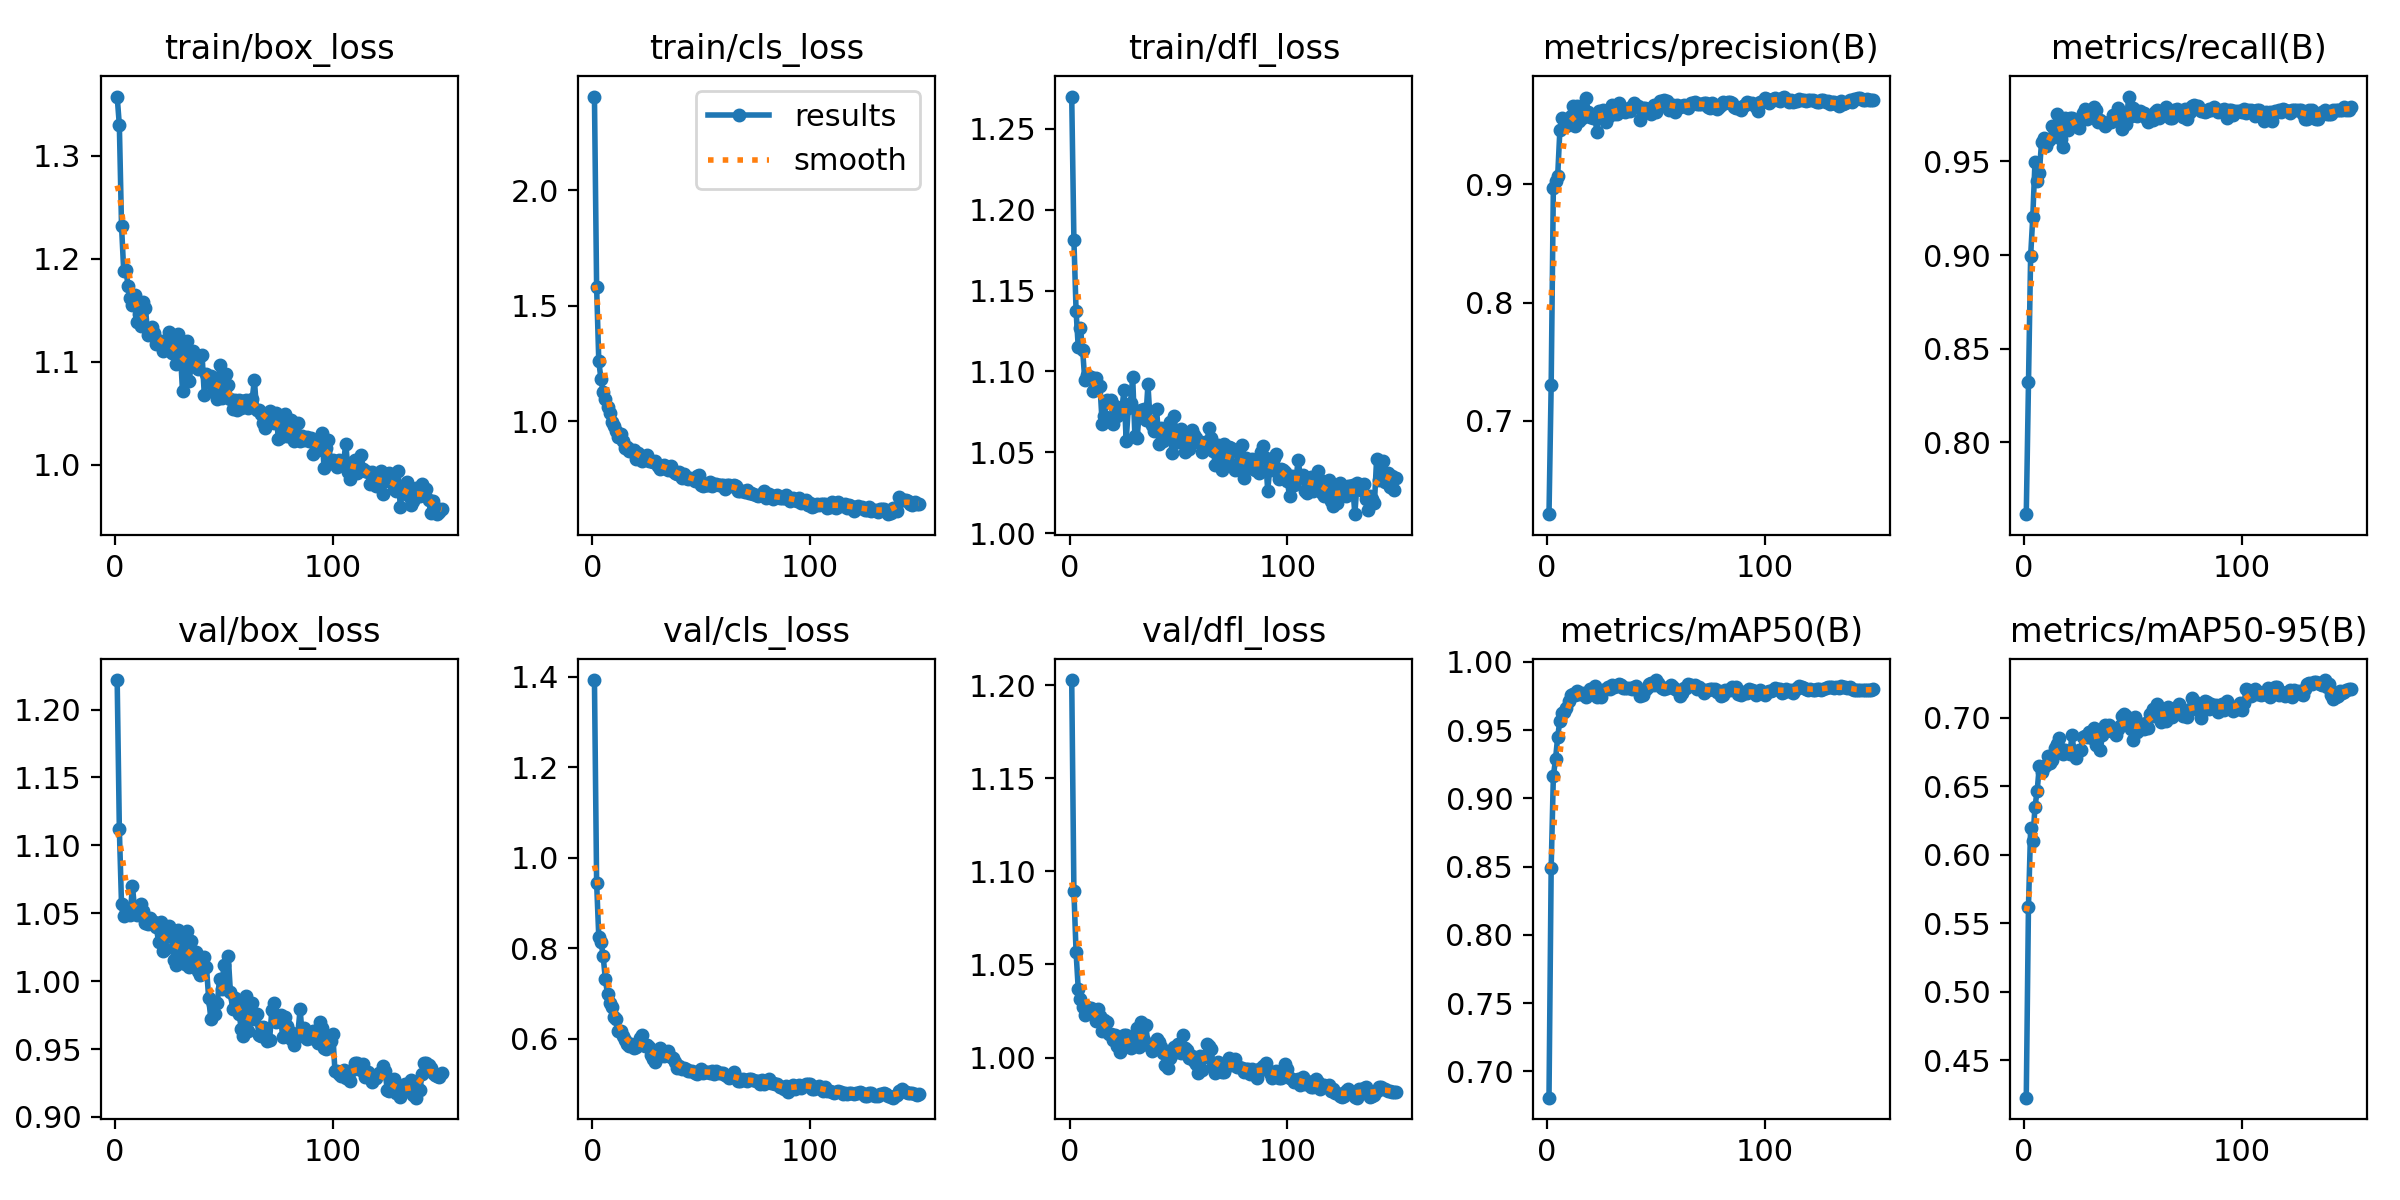

Values plotted in this chart, from the file beside it:
epoch, time, train/box_loss, train/cls_loss, train/dfl_loss, metrics/precision(B), metrics/recall(B), metrics/mAP50(B), metrics/mAP50-95(B), val/box_loss, val/cls_loss, val/dfl_loss, lr/pg0, lr/pg1, lr/pg2, lr/pg3, lr/pg4, lr/pg5, lr/pg6, lr/pg7
1, 11.15, 1.358, 2.406, 1.27, 0.6211, 0.7617, 0.6807, 0.4226, 1.222, 1.393, 1.203, 0.001092, 0.0003641, 0.001092, 0.0003641, 0.001092, 0.0003641, 0.001092, 0.0003641
2, 20.46, 1.33, 1.58, 1.181, 0.7301, 0.8321, 0.849, 0.5617, 1.112, 0.9449, 1.089, 0.002189, 0.0007295, 0.002189, 0.0007295, 0.002189, 0.0007295, 0.002189, 0.0007295
3, 29.79, 1.232, 1.258, 1.137, 0.8968, 0.8993, 0.9163, 0.6195, 1.057, 0.8238, 1.057, 0.00327, 0.00109, 0.00327, 0.00109, 0.00327, 0.00109, 0.00327, 0.00109
4, 38.78, 1.188, 1.182, 1.115, 0.903, 0.9205, 0.9288, 0.6103, 1.048, 0.8143, 1.037, 0.003267, 0.001089, 0.003267, 0.001089, 0.003267, 0.001089, 0.003267, 0.001089
5, 48.01, 1.189, 1.124, 1.127, 0.9074, 0.9498, 0.9453, 0.6352, 1.052, 0.783, 1.031, 0.003245, 0.001082, 0.003245, 0.001082, 0.003245, 0.001082, 0.003245, 0.001082
6, 57.17, 1.174, 1.097, 1.113, 0.9461, 0.9397, 0.9571, 0.6466, 1.049, 0.7312, 1.027, 0.003223, 0.001074, 0.003223, 0.001074, 0.003223, 0.001074, 0.003223, 0.001074
7, 66.45, 1.162, 1.06, 1.095, 0.9564, 0.944, 0.9627, 0.6652, 1.049, 0.6985, 1.023, 0.003201, 0.001067, 0.003201, 0.001067, 0.003201, 0.001067, 0.003201, 0.001067
8, 75.74, 1.155, 1.033, 1.098, 0.949, 0.9601, 0.963, 0.6605, 1.07, 0.6796, 1.027, 0.003179, 0.00106, 0.003179, 0.00106, 0.003179, 0.00106, 0.003179, 0.00106
9, 84.77, 1.165, 0.9946, 1.096, 0.949, 0.9625, 0.9665, 0.6642, 1.053, 0.6702, 1.025, 0.003157, 0.001052, 0.003157, 0.001052, 0.003157, 0.001052, 0.003157, 0.001052
10, 93.84, 1.139, 0.9796, 1.097, 0.9536, 0.9583, 0.9717, 0.6659, 1.049, 0.6484, 1.027, 0.003135, 0.001045, 0.003135, 0.001045, 0.003135, 0.001045, 0.003135, 0.001045
11, 102.9, 1.146, 0.956, 1.088, 0.9575, 0.961, 0.976, 0.6721, 1.055, 0.6424, 1.025, 0.003113, 0.001038, 0.003113, 0.001038, 0.003113, 0.001038, 0.003113, 0.001038
12, 111.9, 1.134, 0.9296, 1.096, 0.9661, 0.9619, 0.9768, 0.6668, 1.057, 0.6169, 1.02, 0.003091, 0.00103, 0.003091, 0.00103, 0.003091, 0.00103, 0.003091, 0.00103
13, 121.5, 1.158, 0.9417, 1.091, 0.9497, 0.9688, 0.9755, 0.6696, 1.052, 0.6176, 1.026, 0.003069, 0.001023, 0.003069, 0.001023, 0.003069, 0.001023, 0.003069, 0.001023
14, 130.7, 1.152, 0.9137, 1.091, 0.966, 0.968, 0.979, 0.6778, 1.043, 0.6066, 1.022, 0.003047, 0.001016, 0.003047, 0.001016, 0.003047, 0.001016, 0.003047, 0.001016
15, 139.8, 1.126, 0.884, 1.067, 0.9532, 0.9751, 0.9768, 0.6813, 1.042, 0.5965, 1.014, 0.003025, 0.001008, 0.003025, 0.001008, 0.003025, 0.001008, 0.003025, 0.001008
16, 148.8, 1.131, 0.8883, 1.073, 0.9557, 0.9707, 0.977, 0.6852, 1.046, 0.5882, 1.02, 0.003003, 0.001001, 0.003003, 0.001001, 0.003003, 0.001001, 0.003003, 0.001001
17, 157.7, 1.133, 0.8696, 1.082, 0.9604, 0.9622, 0.9756, 0.6773, 1.044, 0.5827, 1.019, 0.002981, 0.0009937, 0.002981, 0.0009937, 0.002981, 0.0009937, 0.002981, 0.0009937
18, 167, 1.128, 0.8747, 1.082, 0.973, 0.9577, 0.9744, 0.674, 1.043, 0.5889, 1.013, 0.002959, 0.0009863, 0.002959, 0.0009863, 0.002959, 0.0009863, 0.002959, 0.0009863
19, 176.1, 1.118, 0.8762, 1.082, 0.9615, 0.9729, 0.9783, 0.6768, 1.04, 0.5779, 1.013, 0.002937, 0.000979, 0.002937, 0.000979, 0.002937, 0.000979, 0.002937, 0.000979
20, 185, 1.121, 0.8373, 1.068, 0.9572, 0.9666, 0.9805, 0.6748, 1.029, 0.5809, 1.01, 0.002915, 0.0009717, 0.002915, 0.0009717, 0.002915, 0.0009717, 0.002915, 0.0009717
21, 194, 1.12, 0.8613, 1.079, 0.9563, 0.973, 0.9778, 0.6739, 1.044, 0.5865, 1.012, 0.002893, 0.0009643, 0.002893, 0.0009643, 0.002893, 0.0009643, 0.002893, 0.0009643
22, 202.8, 1.111, 0.8473, 1.072, 0.9573, 0.9732, 0.982, 0.6873, 1.022, 0.6005, 1.006, 0.002871, 0.000957, 0.002871, 0.000957, 0.002871, 0.000957, 0.002871, 0.000957
23, 212.2, 1.116, 0.8281, 1.074, 0.9447, 0.97, 0.974, 0.6745, 1.024, 0.6077, 1.003, 0.002849, 0.0009497, 0.002849, 0.0009497, 0.002849, 0.0009497, 0.002849, 0.0009497
24, 221.4, 1.12, 0.8382, 1.077, 0.9624, 0.9718, 0.9761, 0.6704, 1.033, 0.5827, 1.006, 0.002827, 0.0009424, 0.002827, 0.0009424, 0.002827, 0.0009424, 0.002827, 0.0009424
25, 230.3, 1.129, 0.8507, 1.088, 0.9611, 0.9677, 0.9741, 0.6768, 1.041, 0.585, 1.012, 0.002805, 0.000935, 0.002805, 0.000935, 0.002805, 0.000935, 0.002805, 0.000935
26, 239.3, 1.109, 0.8246, 1.057, 0.9627, 0.9721, 0.9796, 0.6766, 1.032, 0.5804, 1.012, 0.002783, 0.0009277, 0.002783, 0.0009277, 0.002783, 0.0009277, 0.002783, 0.0009277
27, 248.2, 1.125, 0.8257, 1.078, 0.9526, 0.9759, 0.9801, 0.6859, 1.016, 0.5638, 1.006, 0.002761, 0.0009204, 0.002761, 0.0009204, 0.002761, 0.0009204, 0.002761, 0.0009204
28, 257.1, 1.097, 0.8238, 1.081, 0.9574, 0.9778, 0.9816, 0.6871, 1.012, 0.5554, 1.005, 0.002739, 0.000913, 0.002739, 0.000913, 0.002739, 0.000913, 0.002739, 0.000913
29, 266, 1.127, 0.8262, 1.096, 0.9624, 0.9728, 0.9801, 0.6859, 1.038, 0.5477, 1.009, 0.002717, 0.0009057, 0.002717, 0.0009057, 0.002717, 0.0009057, 0.002717, 0.0009057
30, 274.9, 1.11, 0.8043, 1.06, 0.9667, 0.9747, 0.9834, 0.6895, 1.021, 0.5598, 1.012, 0.002695, 0.0008984, 0.002695, 0.0008984, 0.002695, 0.0008984, 0.002695, 0.0008984
31, 283.9, 1.072, 0.7936, 1.059, 0.9594, 0.9749, 0.9813, 0.6856, 1.034, 0.5784, 1.016, 0.002673, 0.000891, 0.002673, 0.000891, 0.002673, 0.000891, 0.002673, 0.000891
32, 292.8, 1.1, 0.7975, 1.074, 0.9598, 0.9788, 0.9826, 0.693, 1.013, 0.565, 1.006, 0.002651, 0.0008837, 0.002651, 0.0008837, 0.002651, 0.0008837, 0.002651, 0.0008837
33, 301.8, 1.12, 0.8088, 1.076, 0.9684, 0.9774, 0.9835, 0.6804, 1.037, 0.5619, 1.019, 0.002629, 0.0008764, 0.002629, 0.0008764, 0.002629, 0.0008764, 0.002629, 0.0008764
34, 310.7, 1.081, 0.8011, 1.077, 0.9618, 0.9712, 0.9829, 0.6882, 1.01, 0.5668, 1.009, 0.002607, 0.000869, 0.002607, 0.000869, 0.002607, 0.000869, 0.002607, 0.000869
35, 319.6, 1.096, 0.7897, 1.07, 0.9646, 0.9719, 0.9809, 0.6769, 1.03, 0.5729, 1.018, 0.002585, 0.0008617, 0.002585, 0.0008617, 0.002585, 0.0008617, 0.002585, 0.0008617
36, 328.6, 1.11, 0.8046, 1.092, 0.9612, 0.9708, 0.9811, 0.6875, 1.014, 0.5593, 1.007, 0.002563, 0.0008544, 0.002563, 0.0008544, 0.002563, 0.0008544, 0.002563, 0.0008544
37, 337.5, 1.1, 0.7813, 1.07, 0.9631, 0.9689, 0.981, 0.6948, 1.022, 0.5572, 1.007, 0.002541, 0.000847, 0.002541, 0.000847, 0.002541, 0.000847, 0.002541, 0.000847
38, 346.4, 1.093, 0.7732, 1.067, 0.9622, 0.9704, 0.981, 0.6926, 1.007, 0.547, 1.003, 0.002519, 0.0008397, 0.002519, 0.0008397, 0.002519, 0.0008397, 0.002519, 0.0008397
39, 355.4, 1.105, 0.7724, 1.063, 0.9667, 0.971, 0.9802, 0.6948, 1.004, 0.5342, 1.005, 0.002497, 0.0008324, 0.002497, 0.0008324, 0.002497, 0.0008324, 0.002497, 0.0008324
40, 364.3, 1.106, 0.7808, 1.077, 0.9688, 0.9709, 0.9813, 0.6907, 1.016, 0.5389, 1.01, 0.002475, 0.000825, 0.002475, 0.000825, 0.002475, 0.000825, 0.002475, 0.000825
41, 373.3, 1.068, 0.7542, 1.055, 0.9651, 0.9749, 0.9824, 0.6911, 1.018, 0.533, 1.009, 0.002453, 0.0008177, 0.002453, 0.0008177, 0.002453, 0.0008177, 0.002453, 0.0008177
42, 382.2, 1.088, 0.7714, 1.065, 0.9659, 0.9729, 0.9795, 0.6876, 1.01, 0.5349, 1.006, 0.002431, 0.0008104, 0.002431, 0.0008104, 0.002431, 0.0008104, 0.002431, 0.0008104
43, 391.2, 1.084, 0.7537, 1.057, 0.9544, 0.9785, 0.9751, 0.6922, 0.9876, 0.5333, 1.002, 0.002409, 0.000803, 0.002409, 0.000803, 0.002409, 0.000803, 0.002409, 0.000803
44, 400.1, 1.086, 0.7505, 1.061, 0.9644, 0.9756, 0.9757, 0.6943, 0.9724, 0.5284, 0.9958, 0.002387, 0.0007957, 0.002387, 0.0007957, 0.002387, 0.0007957, 0.002387, 0.0007957
45, 409.1, 1.077, 0.7525, 1.061, 0.9642, 0.967, 0.9797, 0.7014, 0.9833, 0.5278, 0.9942, 0.002365, 0.0007884, 0.002365, 0.0007884, 0.002365, 0.0007884, 0.002365, 0.0007884
46, 418, 1.07, 0.7493, 1.069, 0.964, 0.9718, 0.9811, 0.7029, 0.9757, 0.5272, 0.9998, 0.002343, 0.000781, 0.002343, 0.000781, 0.002343, 0.000781, 0.002343, 0.000781
47, 427, 1.064, 0.7408, 1.05, 0.9638, 0.9702, 0.9839, 0.7012, 0.9839, 0.5248, 1.004, 0.002321, 0.0007737, 0.002321, 0.0007737, 0.002321, 0.0007737, 0.002321, 0.0007737
48, 435.9, 1.097, 0.7623, 1.073, 0.9598, 0.9846, 0.9842, 0.6958, 1.002, 0.5218, 1.006, 0.002299, 0.0007664, 0.002299, 0.0007664, 0.002299, 0.0007664, 0.002299, 0.0007664
49, 444.9, 1.064, 0.7644, 1.057, 0.9671, 0.9743, 0.9833, 0.6921, 0.994, 0.5284, 1.003, 0.002277, 0.000759, 0.002277, 0.000759, 0.002277, 0.000759, 0.002277, 0.000759
50, 453.8, 1.075, 0.7233, 1.056, 0.9609, 0.9785, 0.9867, 0.6842, 1.012, 0.5319, 1.007, 0.002255, 0.0007517, 0.002255, 0.0007517, 0.002255, 0.0007517, 0.002255, 0.0007517
51, 462.8, 1.088, 0.7199, 1.064, 0.9653, 0.9748, 0.9849, 0.7006, 0.9939, 0.523, 1.003, 0.002233, 0.0007444, 0.002233, 0.0007444, 0.002233, 0.0007444, 0.002233, 0.0007444
52, 471.9, 1.077, 0.722, 1.06, 0.9706, 0.9741, 0.982, 0.6896, 1.019, 0.5262, 1.012, 0.002211, 0.000737, 0.002211, 0.000737, 0.002211, 0.000737, 0.002211, 0.000737
53, 480.9, 1.064, 0.7216, 1.05, 0.9708, 0.9769, 0.9811, 0.6924, 0.9917, 0.527, 1.005, 0.002189, 0.0007297, 0.002189, 0.0007297, 0.002189, 0.0007297, 0.002189, 0.0007297
54, 490, 1.054, 0.7339, 1.062, 0.9712, 0.9754, 0.9802, 0.6957, 0.9796, 0.5237, 1.004, 0.002167, 0.0007224, 0.002167, 0.0007224, 0.002167, 0.0007224, 0.002167, 0.0007224
55, 499, 1.063, 0.7189, 1.052, 0.9704, 0.976, 0.9811, 0.6922, 0.9878, 0.5278, 0.9996, 0.002145, 0.000715, 0.002145, 0.000715, 0.002145, 0.000715, 0.002145, 0.000715
56, 508, 1.053, 0.7259, 1.064, 0.963, 0.9732, 0.9817, 0.6963, 0.9833, 0.5225, 1.001, 0.002123, 0.0007077, 0.002123, 0.0007077, 0.002123, 0.0007077, 0.002123, 0.0007077
57, 516.9, 1.063, 0.7281, 1.061, 0.9658, 0.9708, 0.9834, 0.6928, 0.9759, 0.528, 0.9979, 0.002101, 0.0007004, 0.002101, 0.0007004, 0.002101, 0.0007004, 0.002101, 0.0007004
58, 525.9, 1.055, 0.7232, 1.059, 0.9675, 0.9718, 0.9813, 0.7028, 0.9647, 0.5236, 0.9966, 0.002079, 0.000693, 0.002079, 0.000693, 0.002079, 0.000693, 0.002079, 0.000693
59, 534.9, 1.061, 0.7247, 1.057, 0.9614, 0.9722, 0.98, 0.7068, 0.9595, 0.5228, 0.9917, 0.002057, 0.0006857, 0.002057, 0.0006857, 0.002057, 0.0006857, 0.002057, 0.0006857
60, 543.9, 1.063, 0.7213, 1.056, 0.9675, 0.9765, 0.9791, 0.7013, 0.9889, 0.5238, 1.001, 0.002035, 0.0006784, 0.002035, 0.0006784, 0.002035, 0.0006784, 0.002035, 0.0006784
... 90 more rows
